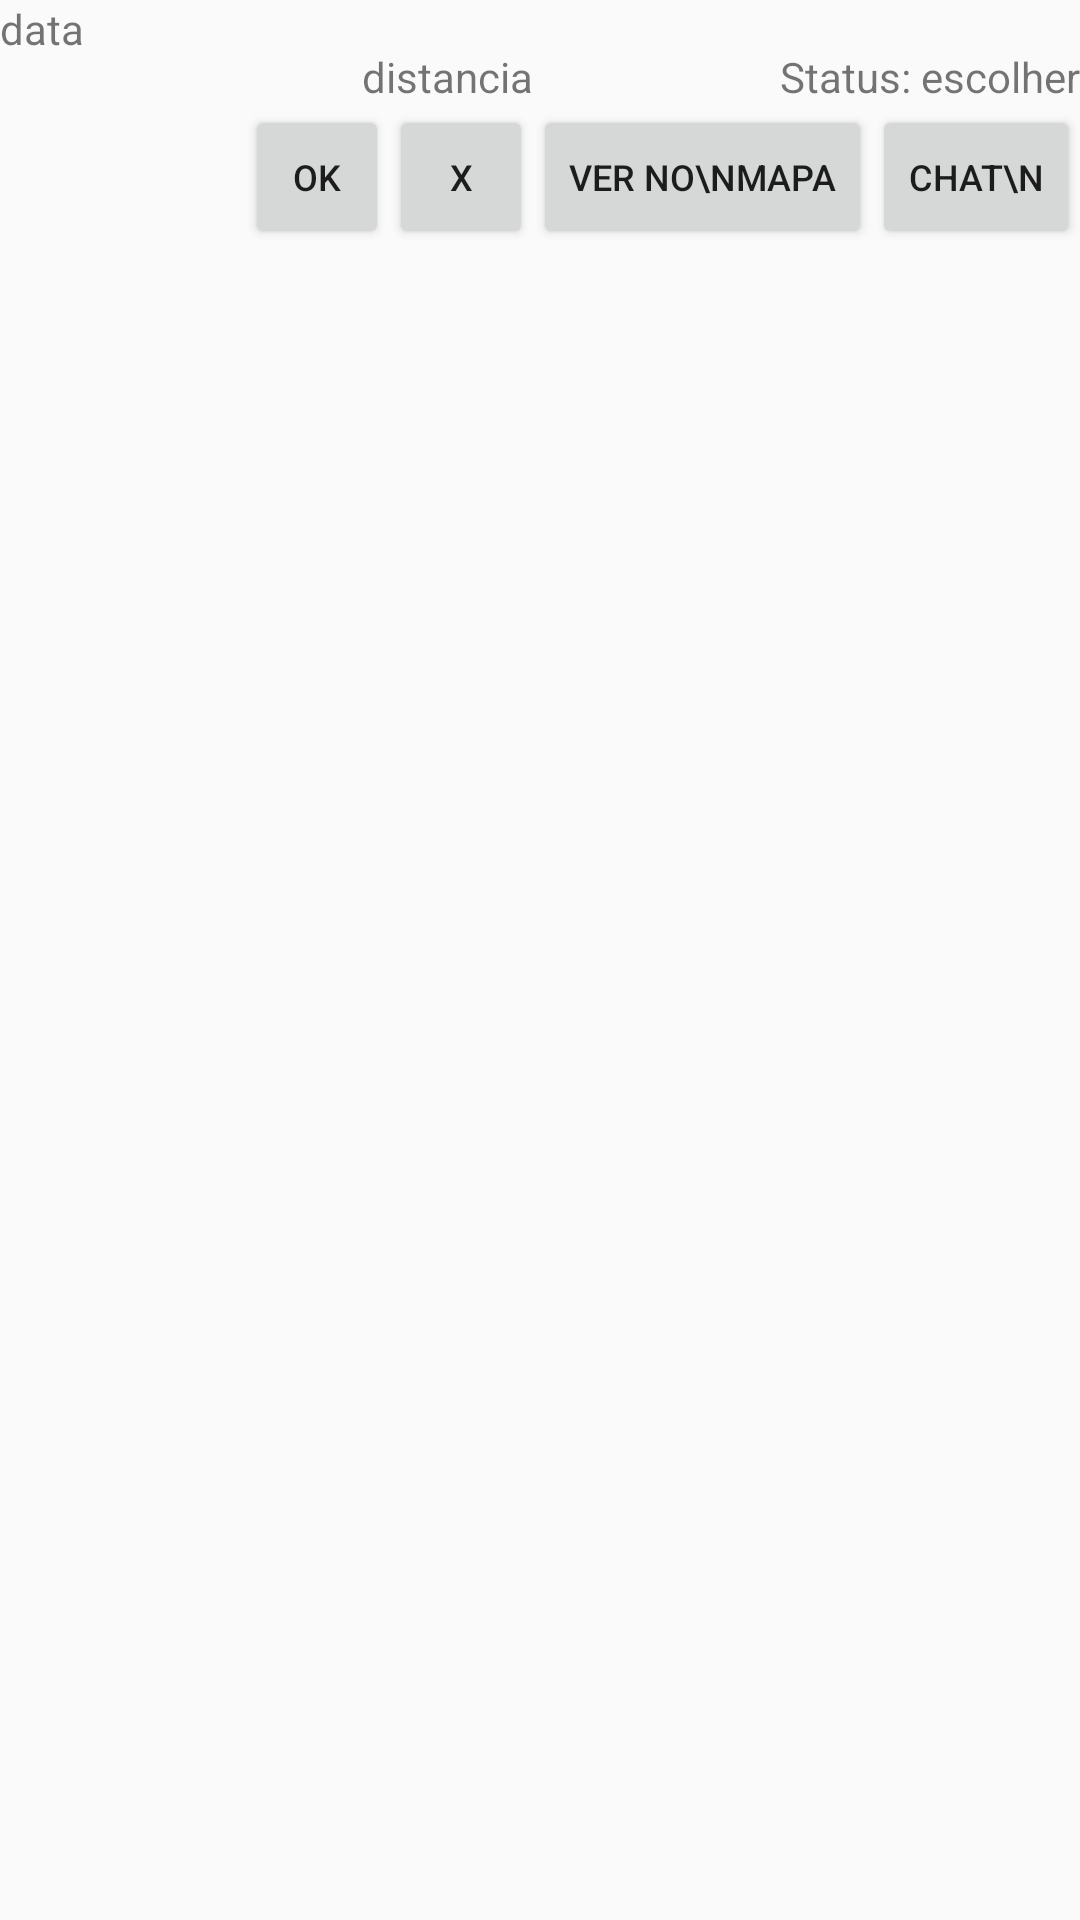

Reconstruct the res/layout file that produces this screen, plus the resources it refers to.
<!-- AndroidManifest.xml: application theme AppTheme -->
<!-- res/layout/list_caronas1.xml -->
<?xml version="1.0" encoding="utf-8"?>
<RelativeLayout xmlns:android="http://schemas.android.com/apk/res/android"
    android:layout_width="match_parent"
    android:layout_height="match_parent" >

    <ImageView
        android:layout_width="50dp"
        android:layout_height="64dp"
        android:id="@+id/imageView_pessoa"
        android:layout_below="@+id/tvDia" />

    <TextView
        android:id="@+id/list_item_string"
        android:layout_width="wrap_content"
        android:layout_height="wrap_content"
        android:paddingLeft="8dp"
        android:textSize="18sp"
        android:textStyle="bold"
        android:layout_alignBottom="@+id/imageView_pessoa"
        android:layout_toRightOf="@+id/imageView_pessoa"
        android:layout_below="@+id/tvDia"
        android:layout_toLeftOf="@+id/btnCaronaAceitar"
        android:layout_toStartOf="@+id/btnCaronaAceitar" />

    <Button
        style="?android:attr/buttonStyleSmall"
        android:layout_width="wrap_content"
        android:layout_height="wrap_content"
        android:text="Chat\n"
        android:id="@+id/btnCaronaChat"
        android:layout_alignBottom="@+id/list_item_string"
        android:layout_alignParentRight="true"
        android:layout_alignParentEnd="true"
        android:textSize="12dp" />

    <Button
        style="?android:attr/buttonStyleSmall"
        android:layout_width="wrap_content"
        android:layout_height="wrap_content"
        android:text="Ver no\nMapa"
        android:id="@+id/btnCaronaMapa"
        android:layout_alignBottom="@+id/list_item_string"
        android:layout_toLeftOf="@+id/btnCaronaChat"
        android:layout_toStartOf="@+id/btnCaronaChat"
        android:textSize="12dp"/>

    <Button
        style="?android:attr/buttonStyleSmall"
        android:layout_width="wrap_content"
        android:layout_height="wrap_content"
        android:text="X"
        android:id="@+id/btnCaronaRecusar"
        android:textSize="12dp"
        android:layout_alignTop="@+id/btnCaronaAceitar"
        android:layout_toStartOf="@+id/btnCaronaMapa"
        android:layout_toLeftOf="@+id/btnCaronaMapa" />

    <TextView
        android:layout_width="wrap_content"
        android:layout_height="wrap_content"
        android:textAppearance="?android:attr/textAppearanceSmall"
        android:text="distancia"
        android:id="@+id/tvDistancia"
        android:layout_above="@+id/btnCaronaMapa"
        android:layout_toLeftOf="@+id/btnCaronaMapa"
        android:layout_toStartOf="@+id/btnCaronaMapa" />

    <TextView
        android:layout_width="wrap_content"
        android:layout_height="wrap_content"
        android:textAppearance="?android:attr/textAppearanceSmall"
        android:text="Status: escolher"
        android:id="@+id/tvStatus"
        android:layout_above="@+id/btnCaronaChat"
        android:layout_alignParentRight="true"
        android:layout_alignParentEnd="true" />

    <TextView
        android:layout_width="wrap_content"
        android:layout_height="wrap_content"
        android:textAppearance="?android:attr/textAppearanceSmall"
        android:text="data"
        android:id="@+id/tvDia"
        android:layout_alignParentTop="true"
        android:layout_alignParentLeft="true"
        android:layout_alignParentStart="true" />

    <Button
        style="?android:attr/buttonStyleSmall"
        android:layout_width="wrap_content"
        android:layout_height="wrap_content"
        android:text="OK"
        android:id="@+id/btnCaronaAceitar"
        android:textSize="12dp"
        android:layout_below="@+id/tvDistancia"
        android:layout_toLeftOf="@+id/btnCaronaRecusar"
        android:layout_toStartOf="@+id/btnCaronaRecusar" />

</RelativeLayout>
<!-- resources referenced by this layout -->
<resources>
  <style name="AppTheme" parent="Theme.AppCompat.Light.DarkActionBar">
          
      </style>
</resources>
